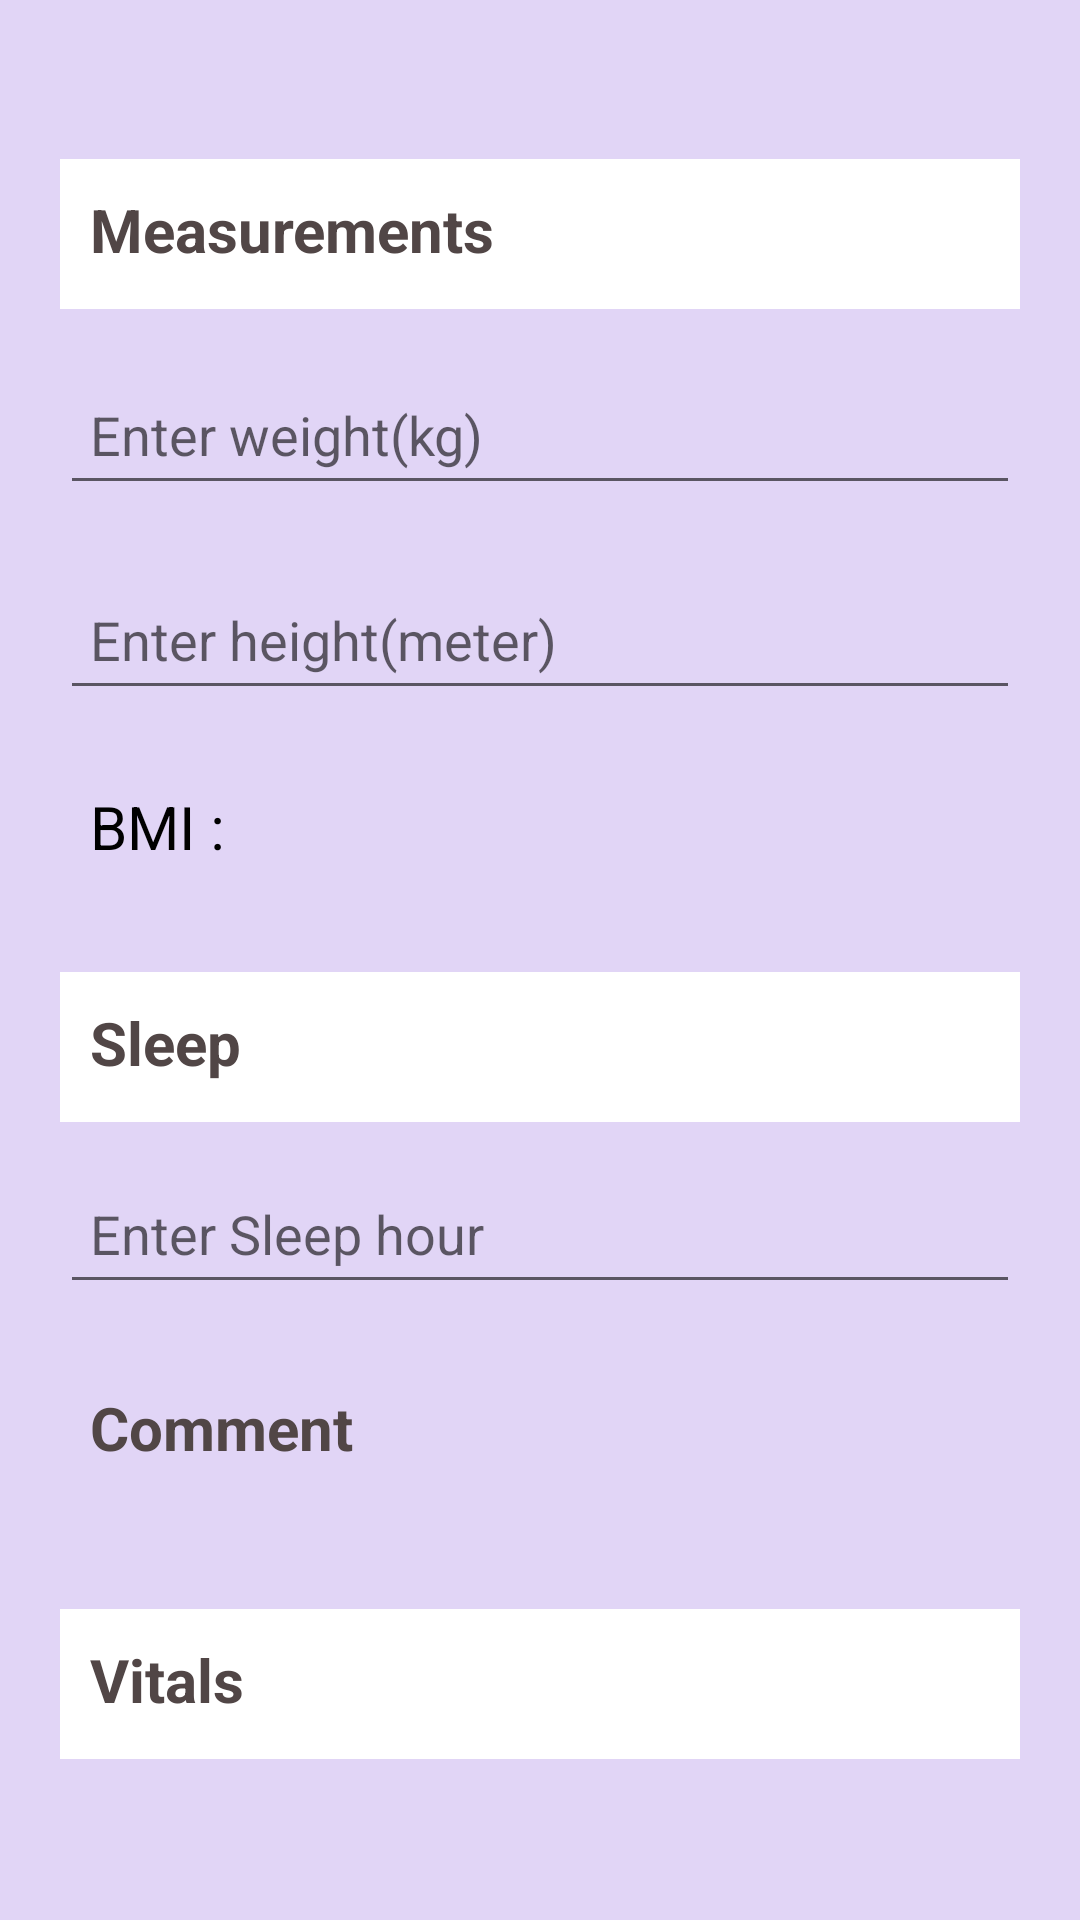

Reconstruct the res/layout file that produces this screen, plus the resources it refers to.
<!-- AndroidManifest.xml: application theme Theme.Project0011 -->
<!-- res/layout/activity_lifecycle.xml -->
<?xml version="1.0" encoding="utf-8"?>
<androidx.constraintlayout.widget.ConstraintLayout xmlns:android="http://schemas.android.com/apk/res/android"
    xmlns:app="http://schemas.android.com/apk/res-auto"
    xmlns:tools="http://schemas.android.com/tools"
    android:layout_width="match_parent"
    android:layout_height="match_parent"
    android:background="#FADBFF"
    android:backgroundTint="#E1D5F6"
    tools:context=".LifecycleActivity">


    <TextView
        android:id="@+id/vitals"
        android:layout_width="match_parent"
        android:layout_height="50dp"
        android:layout_margin="20dp"
        android:layout_marginTop="3dp"
        android:background="@color/white"
        android:padding="10dp"
        android:text="Vitals"
        android:textColor="#514646"
        android:textSize="20dp"
        android:textStyle="bold"
        app:layout_constraintBottom_toBottomOf="parent"
        app:layout_constraintEnd_toEndOf="parent"
        app:layout_constraintHorizontal_bias="0.4"
        app:layout_constraintStart_toStartOf="parent"
        app:layout_constraintTop_toTopOf="parent"
        app:layout_constraintVertical_bias="0.939" />

    <EditText
        android:id="@+id/hheight"
        android:layout_width="match_parent"
        android:layout_height="50dp"
        android:layout_margin="20dp"
        android:hint="Enter height(meter)"
        android:paddingLeft="10dp"
        android:inputType="numberDecimal"
        app:layout_constraintBottom_toBottomOf="parent"
        app:layout_constraintEnd_toEndOf="parent"
        app:layout_constraintStart_toStartOf="parent"
        app:layout_constraintTop_toTopOf="parent"
        app:layout_constraintVertical_bias="0.303" />


    <TextView
        android:id="@+id/BMI"
        android:layout_width="match_parent"
        android:layout_height="50dp"
        android:layout_margin="20dp"
        android:paddingLeft="10dp"
        android:text="BMI : "
        android:paddingTop="10dp"
        android:textColor="@color/black"
        android:textSize="20dp"
        app:layout_constraintBottom_toBottomOf="parent"
        app:layout_constraintEnd_toEndOf="parent"
        app:layout_constraintHorizontal_bias="0.6"
        app:layout_constraintStart_toStartOf="parent"
        app:layout_constraintTop_toTopOf="parent"
        app:layout_constraintVertical_bias="0.422" />

    <EditText
        android:id="@+id/wweight"
        android:layout_width="match_parent"
        android:layout_height="50dp"
        android:layout_margin="20dp"
        android:layout_marginStart="4dp"
        android:hint="Enter weight(kg)"
        android:inputType="number"
        android:paddingLeft="10dp"
        app:layout_constraintBottom_toBottomOf="parent"
        app:layout_constraintStart_toStartOf="parent"
        app:layout_constraintTop_toTopOf="parent"
        app:layout_constraintVertical_bias="0.179" />

    <TextView
        android:id="@+id/measurements"
        android:layout_width="match_parent"
        android:layout_height="50dp"
        android:layout_margin="20dp"
        android:background="@color/white"
        android:padding="10dp"
        android:text="Measurements"
        android:textColor="#514646"
        android:textSize="20dp"
        android:textStyle="bold"
        app:layout_constraintBottom_toBottomOf="parent"
        app:layout_constraintEnd_toEndOf="parent"
        app:layout_constraintStart_toStartOf="parent"
        app:layout_constraintTop_toTopOf="parent"
        app:layout_constraintVertical_bias="0.06" />

    <TextView
        android:id="@+id/sleep"
        android:layout_width="match_parent"
        android:layout_height="50dp"
        android:layout_margin="20dp"
        android:layout_marginTop="3dp"
        android:background="@color/white"
        android:padding="10dp"
        android:text="Sleep"
        android:textColor="#514646"
        android:textSize="20dp"
        android:textStyle="bold"
        app:layout_constraintBottom_toBottomOf="parent"
        app:layout_constraintEnd_toEndOf="parent"
        app:layout_constraintHorizontal_bias="0.4"
        app:layout_constraintStart_toStartOf="parent"
        app:layout_constraintTop_toTopOf="parent"
        app:layout_constraintVertical_bias="0.553" />

    <EditText
        android:id="@+id/Sleephour"
        android:layout_width="match_parent"
        android:layout_height="50dp"
        android:layout_margin="20dp"
        android:hint="Enter Sleep hour"
        android:inputType="number"
        android:paddingLeft="10dp"
        app:layout_constraintBottom_toBottomOf="parent"
        app:layout_constraintEnd_toEndOf="parent"
        app:layout_constraintHorizontal_bias="0.6"
        app:layout_constraintStart_toStartOf="parent"
        app:layout_constraintTop_toTopOf="parent"
        app:layout_constraintVertical_bias="0.663" />

    <TextView
        android:id="@+id/comment"
        android:layout_width="match_parent"
        android:layout_height="50dp"
        android:layout_margin="20dp"
        android:layout_marginTop="3dp"
        android:padding="10dp"
        android:text="Comment"
        android:textColor="#514646"
        android:textSize="20dp"
        android:textStyle="bold"
        app:layout_constraintBottom_toBottomOf="parent"
        app:layout_constraintEnd_toEndOf="parent"
        app:layout_constraintHorizontal_bias="0.4"
        app:layout_constraintStart_toStartOf="parent"
        app:layout_constraintTop_toTopOf="parent"
        app:layout_constraintVertical_bias="0.786" />


</androidx.constraintlayout.widget.ConstraintLayout>
<!-- resources referenced by this layout -->
<resources>
  <color name="black">#FF000000</color>
  <color name="white">#FFFFFFFF</color>
  <style name="Theme.Project0011" parent="Theme.MaterialComponents.DayNight.DarkActionBar">
          
          <item name="colorPrimary">@color/purple_500</item>
          <item name="colorPrimaryVariant">@color/purple_700</item>
          <item name="colorOnPrimary">@color/white</item>
          
          <item name="colorSecondary">@color/teal_200</item>
          <item name="colorSecondaryVariant">@color/teal_700</item>
          <item name="colorOnSecondary">@color/black</item>
          
          <item name="android:statusBarColor">?attr/colorPrimaryVariant</item>
          
      </style>
  <color name="purple_500">#FF6200EE</color>
  <color name="purple_700">#FF3700B3</color>
  <color name="teal_200">#FF03DAC5</color>
  <color name="teal_700">#FF018786</color>
</resources>
